6-way image classification set "soc" from GitHub (omae11/MSTAR-dataset); label vocabulary: BMP-2 infantry fighting vehicle, BRDM-2 armored scout vehicle, BTR-60 armored personnel carrier, BTR-70 armored personnel carrier, ZIL-131 military truck, ZSU-23-4 self-propelled anti-aircraft gun.

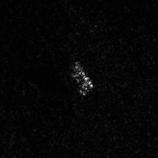
Label: ZSU-23-4 self-propelled anti-aircraft gun

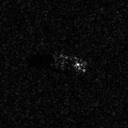
Label: BTR-70 armored personnel carrier

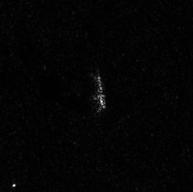
Label: ZIL-131 military truck

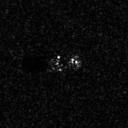
Label: BTR-70 armored personnel carrier

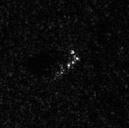
Label: BRDM-2 armored scout vehicle

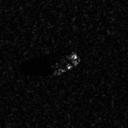
Label: BTR-60 armored personnel carrier
